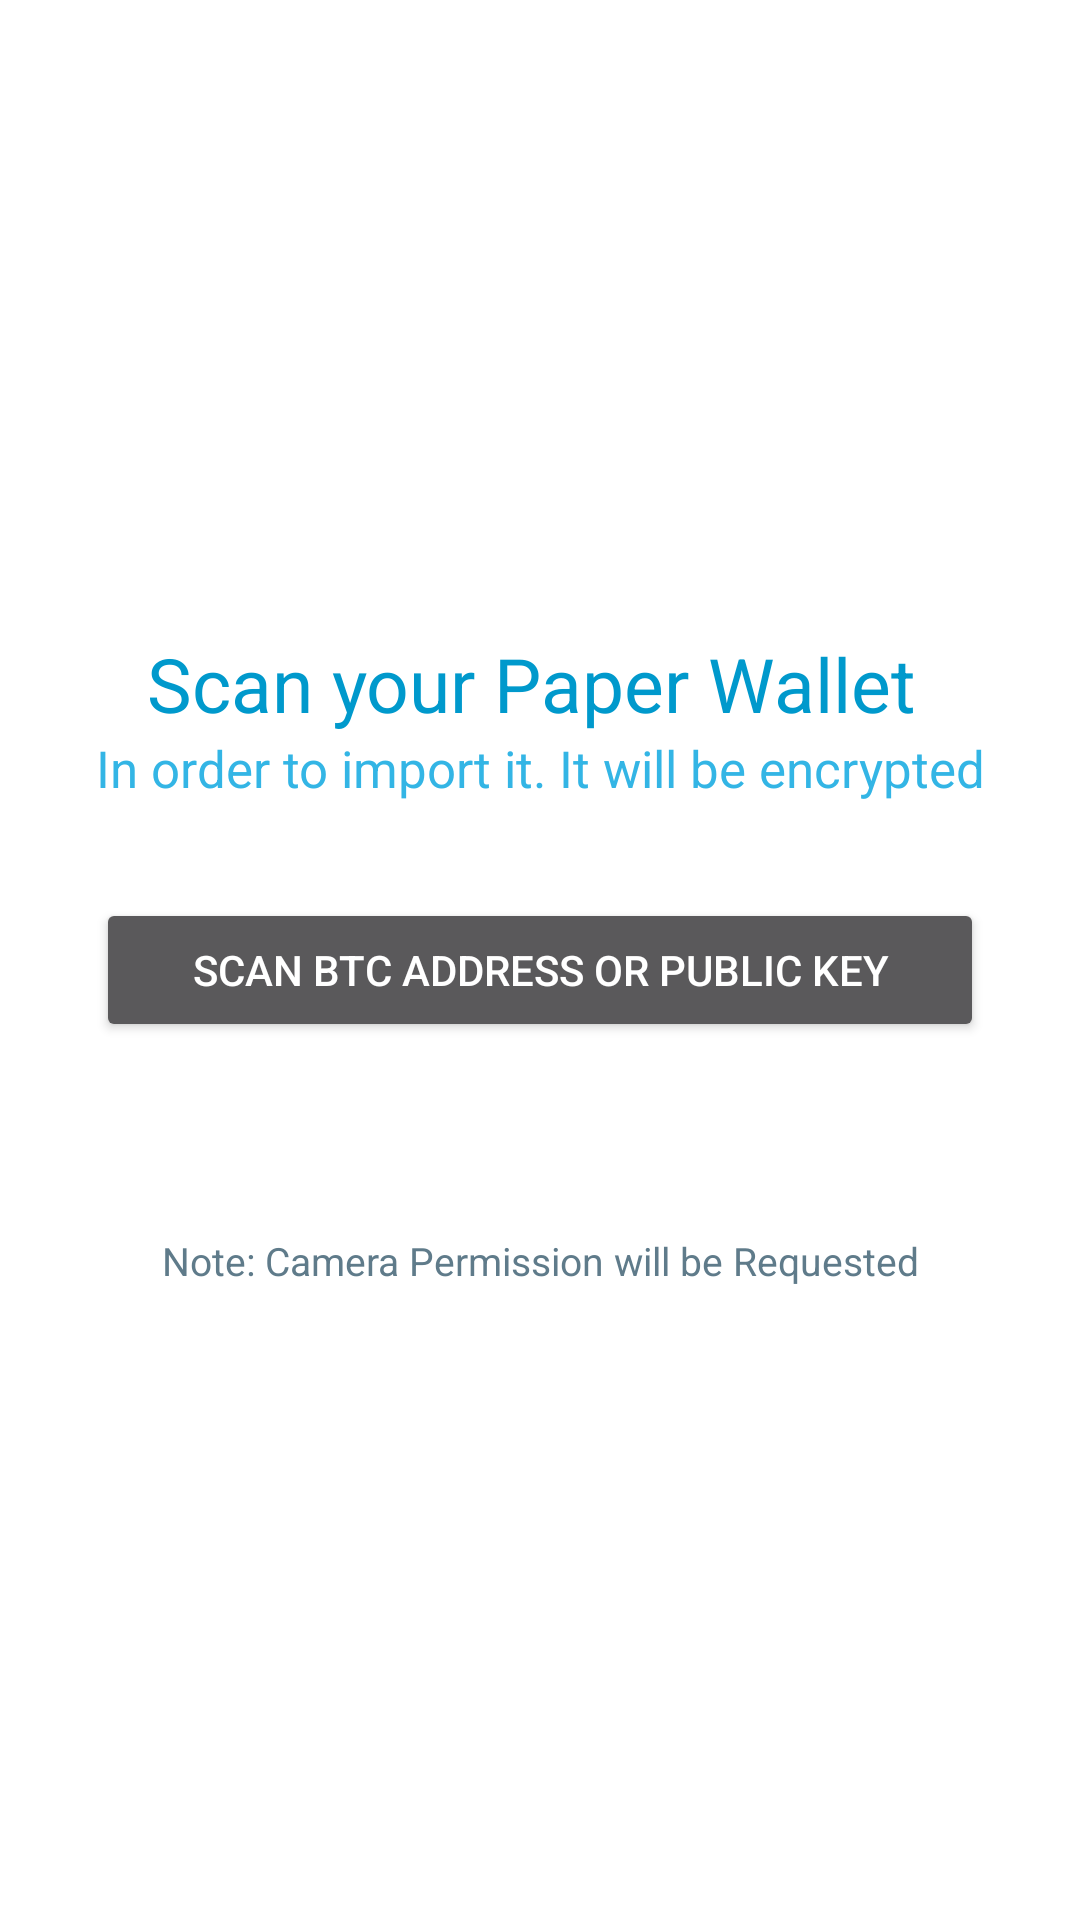

Produce the Android XML layout that renders to this screen, including the resource entries it uses.
<!-- AndroidManifest.xml: application theme AppTheme -->
<!-- res/layout/activity_import_wallet.xml -->
<?xml version="1.0" encoding="utf-8"?>
<RelativeLayout xmlns:android="http://schemas.android.com/apk/res/android"
    android:orientation="vertical" android:layout_width="match_parent"
    android:layout_height="match_parent">


    <LinearLayout
        android:layout_width="match_parent"
        android:layout_height="wrap_content"
        android:layout_centerInParent="true"
        android:gravity="center"
        android:orientation="vertical">

        <TextView
            android:layout_width="match_parent"
            android:layout_height="match_parent"
            android:layout_gravity="center"
            android:gravity="center"
            android:text="Scan your Paper Wallet "
            android:textColor="@color/blue_dark"
            android:textSize="25sp" />

        <TextView
            android:layout_width="match_parent"
            android:layout_height="match_parent"
            android:layout_gravity="center"
            android:gravity="center"
            android:textColor="@color/blue_light"
            android:text="In order to import it. It will be encrypted"
            android:textSize="17sp" />

        <Button
            android:id="@+id/btnScanBTCAddresss"
            android:layout_width="match_parent"
            android:layout_height="wrap_content"
            android:layout_margin="32dp"
            android:textColor="@color/white"
            android:text="Scan BTC Address or Public Key"
            />

        <TextView
            android:layout_width="match_parent"
            android:layout_height="match_parent"
            android:layout_gravity="center"
            android:layout_marginTop="32dp"
            android:gravity="center"
            android:textColor="@color/app_grey"
            android:text="Note: Camera Permission will be Requested"
            android:textSize="13sp" />


    </LinearLayout>

</RelativeLayout>
<!-- resources referenced by this layout -->
<resources>
  <color name="app_grey">#5f7b8a</color>
  <color name="blue_dark">#0099CC</color>
  <color name="blue_light">#33B5E5</color>
  <color name="white">#ffffffff</color>
  <style name="AppTheme" parent="Theme.AppCompat.NoActionBar">
      
  
      <item name="colorPrimary">@color/app_window_bglight_color</item>
      <item name="colorPrimaryDark">@color/Black</item>
      <item name="colorAccent">@color/zen_orange</item>
      <item name="android:windowBackground">@color/app_window_bglight_color</item>
  
      <item name="colorControlActivated">@color/zen_orange</item>
      <item name="colorControlNormal">@color/app_text_unimportant</item>
      <item name="colorControlHighlight">@color/appcolor_light_grey</item>
  
  
      <item name="android:textColor">@color/app_text_label</item>
      <item name="alertDialogTheme">@style/AppCompatAlertDialogStyle</item>
  
    </style>
  <color name="app_window_bglight_color">#FFFFFF</color>
  <color name="Black">#ff000000</color>
  <color name="zen_orange">#df7b00</color>
  <color name="app_text_unimportant">#6e6e6e</color>
  <color name="appcolor_light_grey">#E5E5E5</color>
  <color name="app_text_label">#333333</color>
  <style name="AppCompatAlertDialogStyle" parent="Theme.AppCompat.Dialog.Alert">
      <item name="colorAccent">@color/zen_orange</item>
      <item name="android:windowTitleStyle">@style/Title</item>
      <item name="android:background">@color/grey_h</item>
      <item name="android:textColor">@color/green</item>
    </style>
  <style name="Title" parent="android:TextAppearance">
      <item name="android:textSize">20sp</item>
      <item name="android:textColor">@color/zen_orange</item>
    </style>
  <color name="grey_h">#e6000000</color>
  <color name="green">#ff008000</color>
</resources>
